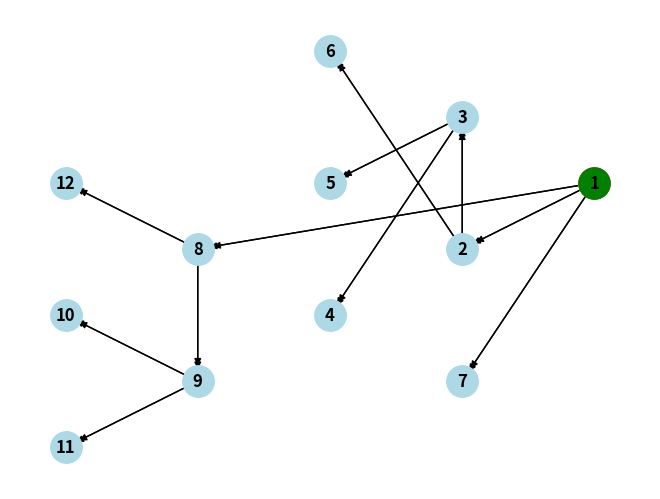
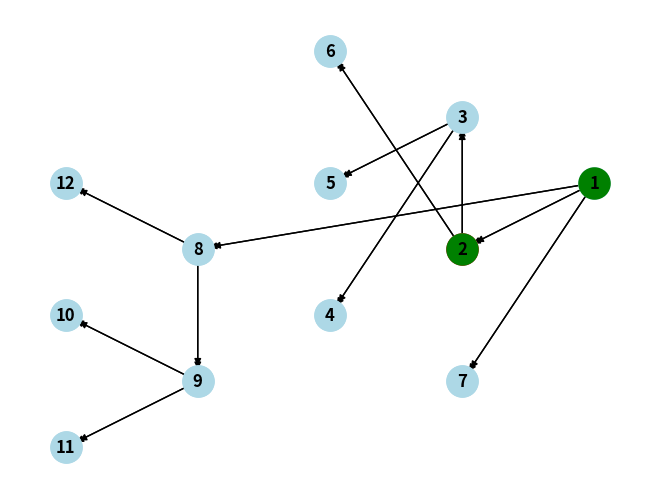
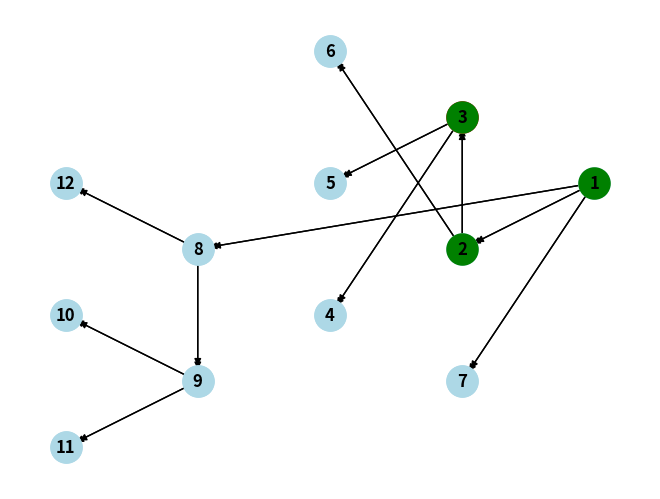
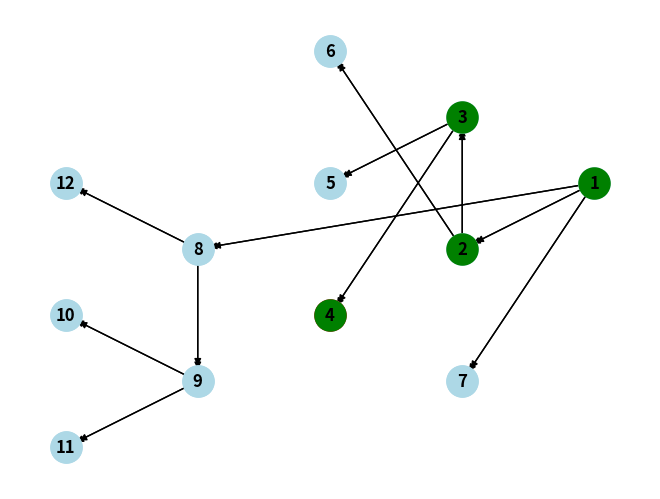
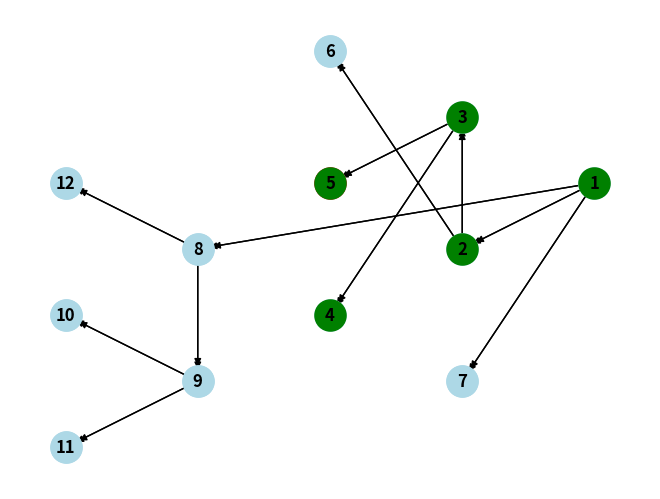
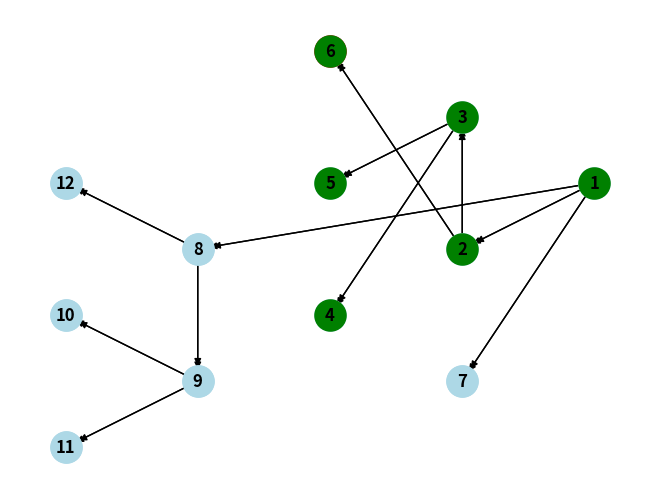
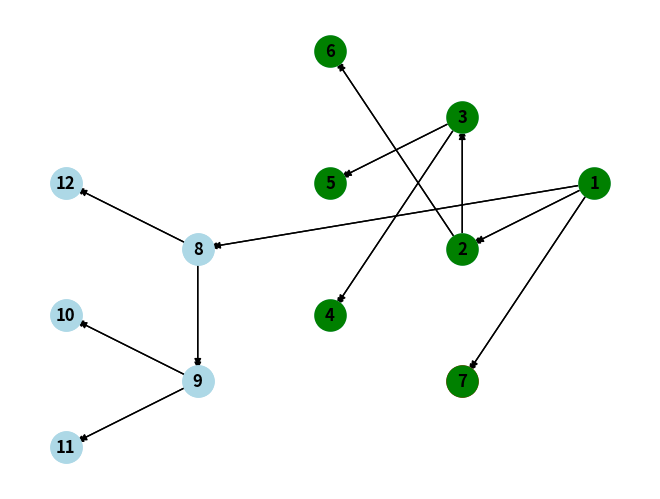
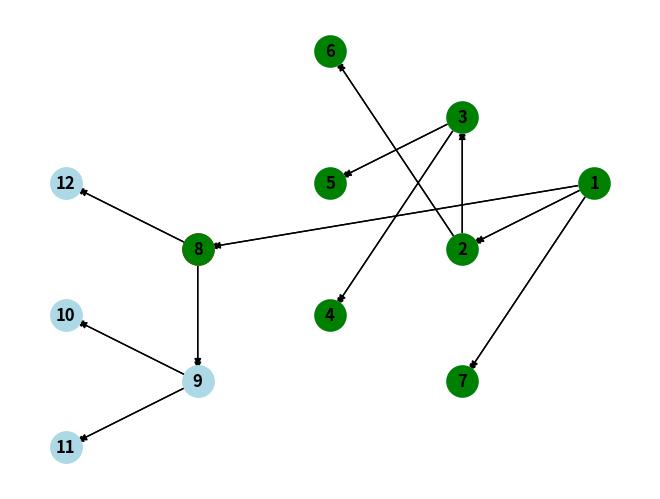
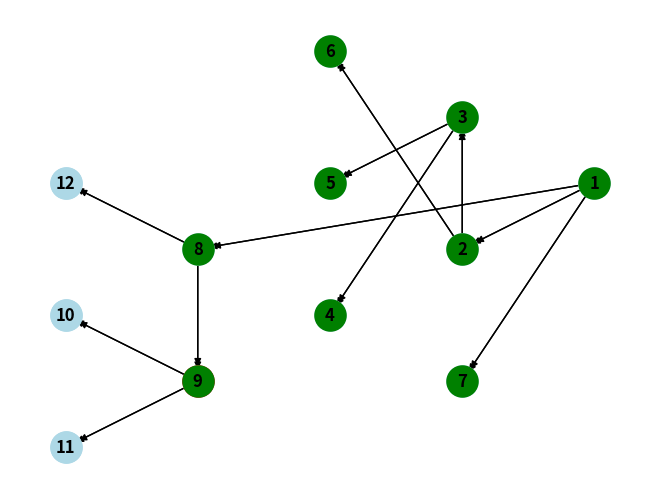
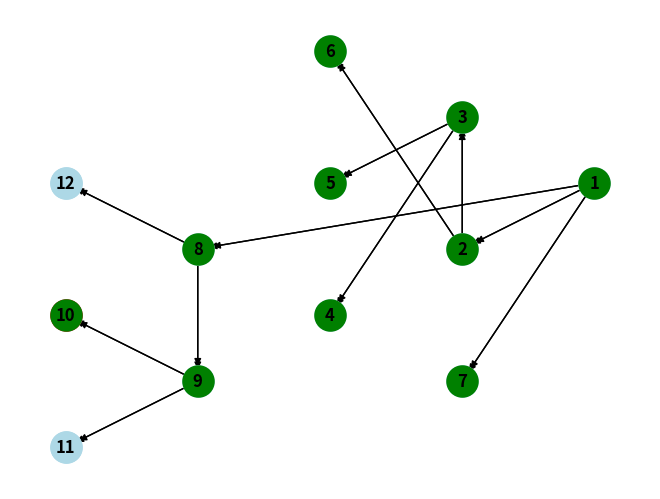
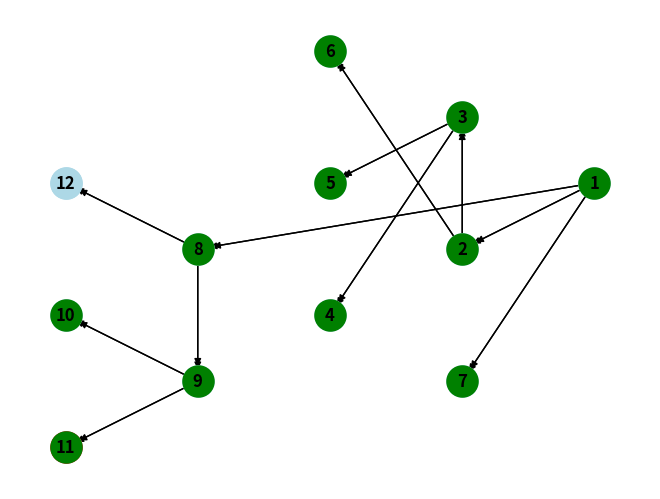
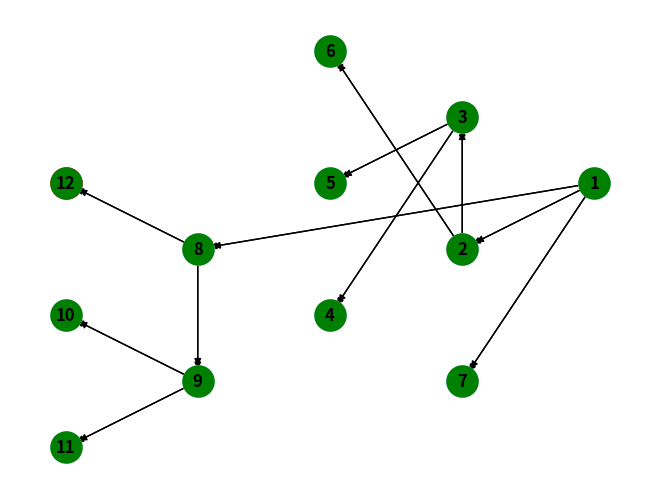

The script that saved these images, in order:
import networkx as nx
import matplotlib.pyplot as plt
import json
import random

class Graph:
    def __init__(self):
        self.edges = {}

    def add_node(self, node):
        if node not in self.edges:
            self.edges[node] = []

    def add_edge(self, start_node, end_node):
        if start_node in self.edges and end_node in self.edges:
            self.edges[start_node].append(end_node)

    def get_neighbors(self, node):
        if node in self.edges:
            return self.edges[node]
        return []

    def create_random_graph(self, num_nodes, num_edges):
        for vertex in range(num_nodes):
            self.add_node(vertex)

        available_edges = [(v1, v2) for v1 in range(num_nodes) for v2 in range(v1 + 1, num_nodes)]
        random.shuffle(available_edges)
        edges_to_add = available_edges[:num_edges]

        for edge in edges_to_add:
            self.add_edge(edge[0], edge[1])


    def save_graph_to_file(self, filename):
        with open(filename, "w") as file:
            json.dump(self.to_dict(), file)

    def load_graph_from_file(self, filename):
        restored_graph = {}
        with open(filename, "r") as file:
            graph_dict = json.load(file)
            # self.from_dict(graph_dict)
        keys = graph_dict.keys()
        for k in keys:
            restored_graph[int(k)] = graph_dict[k]
        self.from_dict(restored_graph)

    def visualize(self):
        G = nx.DiGraph()
        for start_edge, end_edges in self.edges.items():
            for end_edge in end_edges:
                G.add_edge(start_edge, end_edge)
        pos = nx.spring_layout(G)
        nx.draw(G, pos, with_labels=True, arrows=True)
        plt.show()

    # def dfs(self, start_node):
    #     visited = set()
    #     self._dfs_recursive(start_node, visited)
    #
    # def _dfs_recursive(self, node, visited):
    #     visited.add(node)
    #     for neighbor in self.edges[node]:
    #         if neighbor not in visited:
    #             self._dfs_recursive(neighbor, visited)

    def visualize_dfs(self, start_vertex, nodes_pos):
        visited = set()
        self._visualize_dfs_recursive(start_vertex, visited, nodes_pos)

    def _visualize_dfs_recursive(self, node, visited, nodes_pos):
        visited.add(node)
        print(node, end=" ")

        G = nx.DiGraph(self.edges)
        plt.clf()

        nx.draw(G, nodes_pos, with_labels=True, node_color='lightblue', node_size=500, font_weight='bold')
        nx.draw_networkx_nodes(G, nodes_pos, node_color='lightblue', node_size=500)
        nx.draw_networkx_nodes(G, nodes_pos, nodelist=[node], node_color='red', node_size=500)
        nx.draw_networkx_nodes(G, nodes_pos, nodelist=list(visited), node_color='green', node_size=500)

        nx.draw_networkx_edges(G, nodes_pos, edgelist=G.edges(), arrows=True)
        plt.pause(1)

        for neighbor in self.edges[node]:
            if neighbor not in visited:
                self._visualize_dfs_recursive(neighbor, visited, nodes_pos)
        plt.pause(0.5)

    def __str__(self):
        return str(self.edges)

    def to_dict(self):
        return self.edges

    def from_dict(self, graph_dict):
        self.edges = graph_dict


if __name__ == "__main__":
    graph = Graph()
    nodes = range(1, 13)
    edges = {
        1: [2, 7, 8],
        2: [3, 6],
        3: [4, 5],
        4: [],
        5: [],
        6: [],
        7: [],
        8: [9, 12],
        9: [10, 11],
        10: [],
        11: [],
        12: []
    }

    fixed_layout = {
        1: (0, 0),
        2: (-1, -1),
        3: (-1, 1),
        4: (-2, -2),
        5: (-2, 0),
        6: (-2, 2),
        7: (-1, -3),
        8: (-3, -1),
        9: (-3, -3),
        10: (-4, -2),
        11: (-4, -4),
        12: (-4, 0)
    }
    for n in nodes:
        graph.add_node(n)

    for node, neighbors in edges.items():
        for neighbor in neighbors:
            graph.add_edge(node, neighbor)

    graph.save_graph_to_file("testgraph.json")
    graph_from_file = Graph()
    graph_from_file.load_graph_from_file("testgraph.json")
    print(graph_from_file.edges)
    graph_from_file.visualize_dfs(1, fixed_layout)
